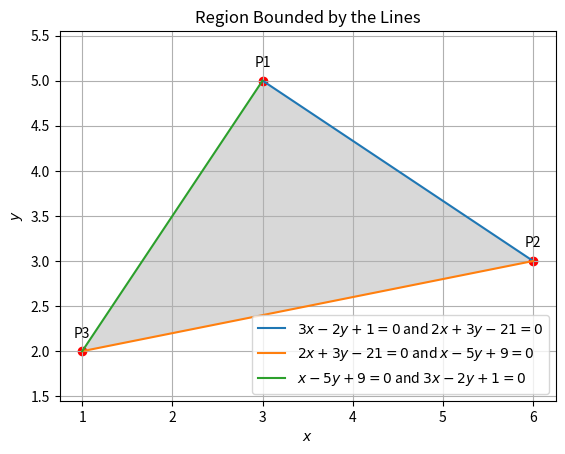

Here is the Python script that generated this plot:
#Code by GVV Sharma
#Released under GNU GPL
#August 10, 2020
#Revised July 31, 2024

import numpy as np
import matplotlib.pyplot as plt
from numpy import linalg as LA

import sys                                          #for path to external scripts
sys.path.insert(0, '/home/<user>/matgeo/codes/CoordGeo')        #path to my scripts

# Labeling points
def label_pts(G_v, vert_labels): 
    for i, txt in enumerate(vert_labels):
        plt.annotate(txt,              # Text to annotate
                     (G_v[0, i], G_v[1, i]),  # Coordinates for the point
                     textcoords="offset points", # Positioning the text relative to the point
                     xytext=(0, 10),    # Offset from point (x,y)
                     ha='center')       # Horizontal alignment: can be 'left', 'right', or 'center'

# Function to generate line points
def line_gen(A, B):
    len = 100
    dim = A.shape[0]
    x_AB = np.zeros((dim, len))
    lam_1 = np.linspace(0, 1, len)
    for i in range(len):
        temp1 = A + lam_1[i] * (B - A)
        x_AB[:, i] = temp1.T
    return x_AB

# Function to find the intersection of two lines
def line_isect(n1, c1, n2, c2):
    N = np.block([n1, n2]).T
    p = np.zeros((2, 1))
    p[0] = c1
    p[1] = c2
    P = np.linalg.solve(N, p)
    return P

# Coefficients for the lines: 3x - 2y + 1 = 0, 2x + 3y - 21 = 0, x - 5y + 9 = 0
n1 = np.array([[3], [-2]])
c1 = -1
n2 = np.array([[2], [3]])
c2 = 21
n3 = np.array([[1], [-5]])
c3 = -9

# Find intersection points of the lines
P1 = line_isect(n1, c1, n2, c2)  # Intersection of line 1 and line 2
P2 = line_isect(n2, c2, n3, c3)  # Intersection of line 2 and line 3
P3 = line_isect(n3, c3, n1, c1)  # Intersection of line 3 and line 1

# Stack intersection points for labeling
G_v = np.hstack((P1, P2, P3))

# Vertex labels
vert_labels = ['P1', 'P2', 'P3']

# Generate line segments
x12 = line_gen(P1, P2)
x23 = line_gen(P2, P3)
x31 = line_gen(P3, P1)

# Plot the lines
plt.plot(x12[0, :], x12[1, :], label='$3x - 2y + 1 = 0$ and $2x + 3y - 21 = 0$')
plt.plot(x23[0, :], x23[1, :], label='$2x + 3y - 21 = 0$ and $x - 5y + 9 = 0$')
plt.plot(x31[0, :], x31[1, :], label='$x - 5y + 9 = 0$ and $3x - 2y + 1 = 0$')

# Fill the region inside the bounded area
plt.fill([P1[0, 0], P2[0, 0], P3[0, 0]], [P1[1, 0], P2[1, 0], P3[1, 0]], 'grey', alpha=0.3)

# Plot intersection points
plt.scatter(P1[0], P1[1], color='red')
plt.scatter(P2[0], P2[1], color='red')
plt.scatter(P3[0], P3[1], color='red')

# Annotate intersection points using the provided label_pts function
label_pts(G_v, vert_labels)

# Formatting plot
plt.xlabel('$x$')
plt.ylabel('$y$')
plt.legend(loc='best')
plt.grid(True)
plt.axis('equal')
plt.title('Region Bounded by the Lines')

# Show plot
plt.show()

